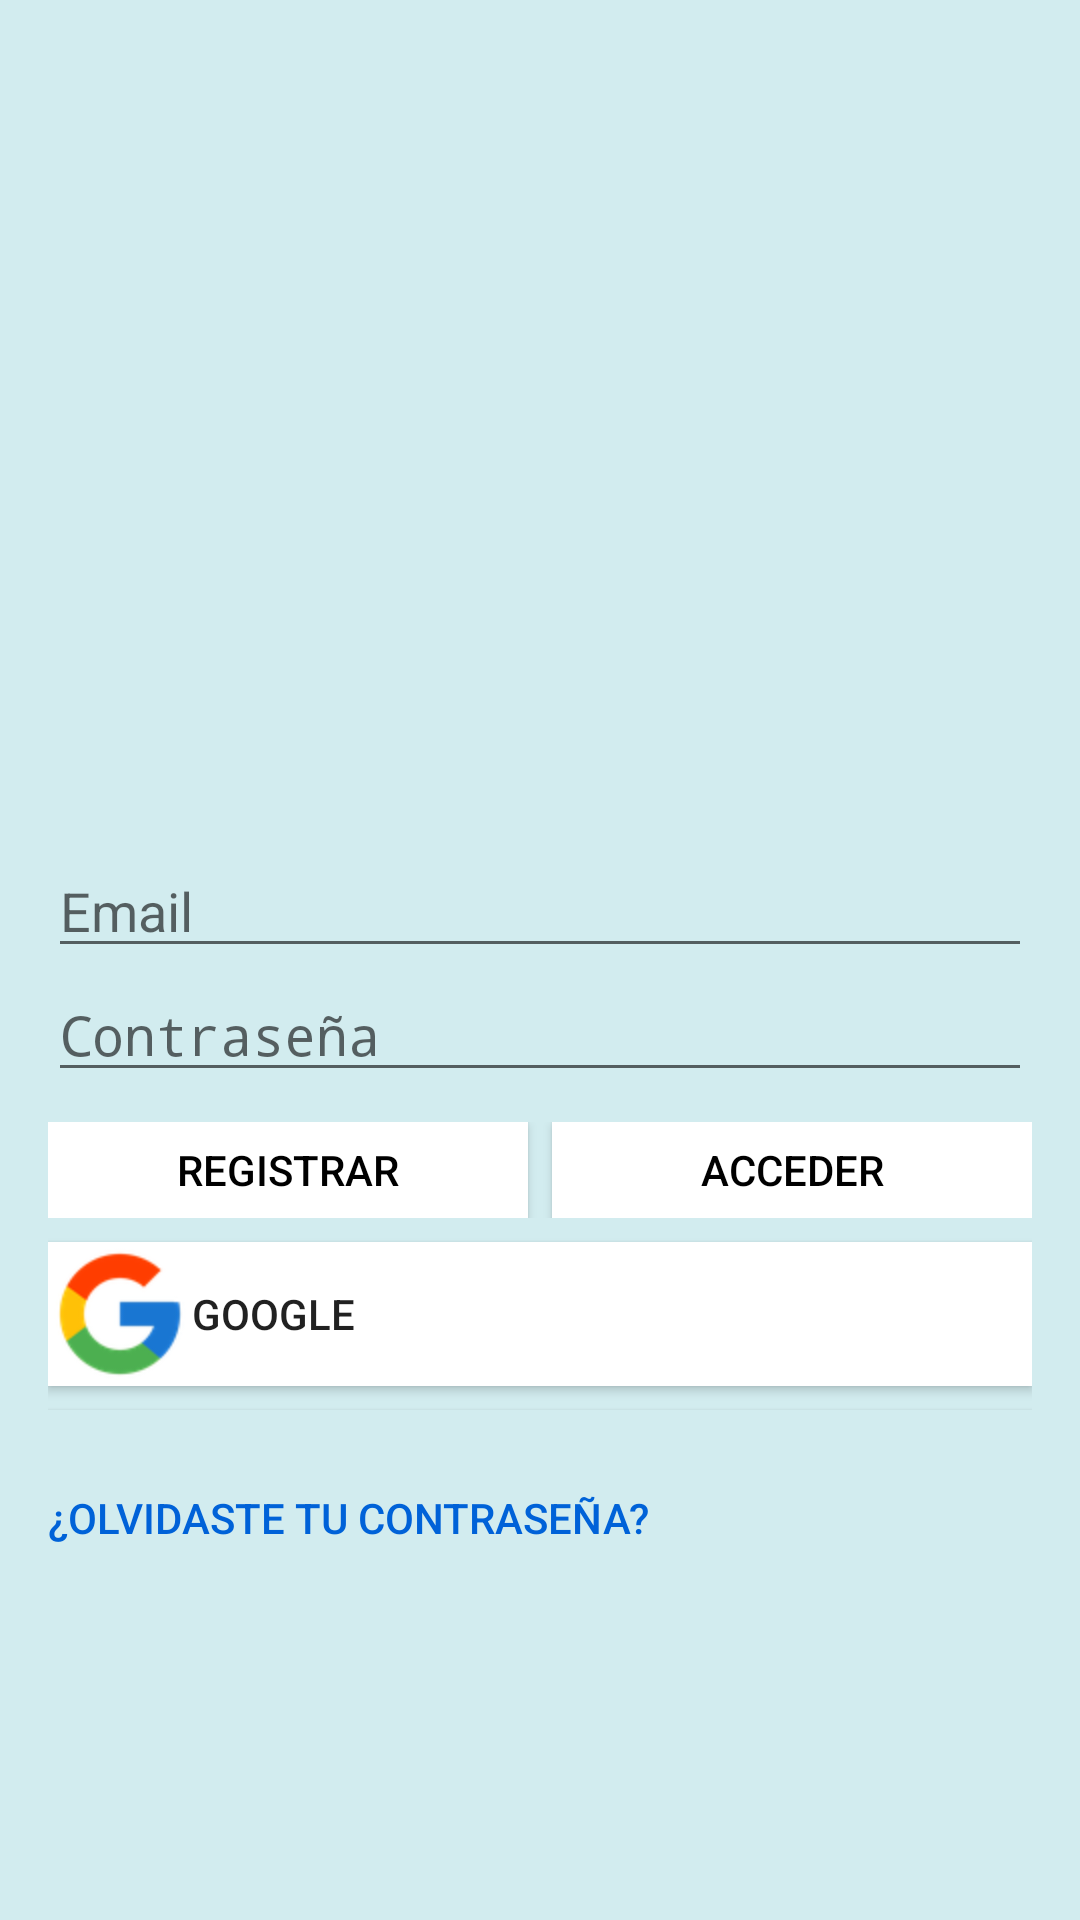

Write the Android layout XML for this screen, with the resource values it uses.
<!-- AndroidManifest.xml: activity theme SplashTheme -->
<!-- res/layout/activity_main.xml -->
<?xml version="1.0" encoding="utf-8"?>
<androidx.constraintlayout.widget.ConstraintLayout xmlns:android="http://schemas.android.com/apk/res/android"
    xmlns:app="http://schemas.android.com/apk/res-auto"
    xmlns:tools="http://schemas.android.com/tools"
    android:id="@+id/idRegistro"
    android:layout_width="match_parent"
    android:layout_height="match_parent"
    android:background="#D2ECEF"
    tools:context=".MainActivity">

    <LinearLayout
        android:layout_width="match_parent"
        android:layout_height="match_parent"
        android:orientation="horizontal"
        app:layout_constraintStart_toStartOf="parent"
        app:layout_constraintTop_toTopOf="parent">
        android:background="@color/colorPrimaryDark"

        <LinearLayout
            android:id="@+id/authLayout"
            android:layout_width="match_parent"
            android:layout_height="526dp"
            android:layout_margin="16dp"
            android:layout_marginStart="16dp"
            android:layout_marginLeft="16dp"
            android:layout_marginTop="16dp"
            android:layout_marginEnd="16dp"
            android:layout_marginRight="16dp"
            android:layout_marginBottom="16dp"
            android:gravity="bottom|center"
            android:orientation="vertical">

            <ImageView
                android:id="@+id/imageView"
                android:layout_width="245dp"
                android:layout_height="243dp"
                android:layout_gravity="center_horizontal"
                android:layout_weight="1"
                app:srcCompat="@drawable/imagenview" />

            <EditText
                android:id="@+id/emailEditText"
                android:layout_width="match_parent"
                android:layout_height="40dp"
                android:ems="10"
                android:hint="Email"
                android:inputType="textEmailAddress"
                android:textColor="@color/black"/>

            <EditText
                android:id="@+id/passwordEditText"
                android:layout_width="match_parent"
                android:layout_height="wrap_content"
                android:ems="10"
                android:hint="Contraseña"
                android:inputType="textPassword"
                android:textColor="@color/black" />

            <Space
                android:layout_width="match_parent"
                android:layout_height="10dp" />

            <LinearLayout
                android:layout_width="match_parent"
                android:layout_height="wrap_content"
                android:orientation="horizontal">

                <Button
                    android:id="@+id/singUpButton"
                    android:layout_width="wrap_content"
                    android:layout_height="32dp"
                    android:layout_weight="1"
                    android:background="@color/white"
                    android:onClick="Registro"
                    android:text="Registrar"
                    android:textColor="@color/black" />

                <Space
                    android:layout_width="8dp"
                    android:layout_height="wrap_content"
                    android:layout_weight="0" />

                <Button
                    android:id="@+id/loginButton"
                    android:layout_width="wrap_content"
                    android:layout_height="32dp"
                    android:layout_weight="1"
                    android:background="@color/white"
                    android:text="Acceder"
                    android:textColor="@color/black" />

            </LinearLayout>

            <Space
                android:layout_width="wrap_content"
                android:layout_height="8dp"
                android:layout_weight="0" />

            <Button
                android:id="@+id/googleButton"
                android:layout_width="match_parent"
                android:layout_height="wrap_content"
                android:layout_weight="0"
                android:background="@color/white"
                android:drawableStart="@mipmap/googleicon"
                android:drawableLeft="@mipmap/googleicon"
                android:gravity="center|start"
                android:text="Google" />

            <Space
                android:layout_width="match_parent"
                android:layout_height="8dp"
                android:layout_weight="0" />

            <Button
                android:id="@+id/resetButton"
                android:layout_width="match_parent"
                android:layout_height="wrap_content"
                android:layout_weight="1"
                android:background="#D2ECEF"
                android:gravity="center|left"
                android:text="¿Olvidaste tu contraseña?"
                android:textColor="#0062D8" />

        </LinearLayout>

    </LinearLayout>

</androidx.constraintlayout.widget.ConstraintLayout>
<!-- resources referenced by this layout -->
<resources>
  <color name="black">#FF000000</color>
  <color name="colorPrimaryDark">#9E9E9E</color>
  <color name="white">#FFFFFFFF</color>
  <!-- drawable imagenview: png bitmap (drawable, 59647 bytes) -->
  <!-- mipmap googleicon: png bitmap (mipmap-hdpi, 4163 bytes) -->
  <style name="SplashTheme" parent="AppTheme">
          <item name="android:windowBackground">@drawable/splashscreen</item>
      </style>
  <style name="AppTheme" parent="Theme.AppCompat.Light.NoActionBar">
          <item name="colorPrimary">@color/action_bar</item>
          <item name="colorPrimaryDark">@color/purple_200</item>
          <item name="colorAccent">@color/purple_200</item>
          <item name="colorOnBackground">@color/colorPrimaryDark</item>
      </style>
  <!-- drawable splashscreen (drawable) -->
  <?xml version="1.0" encoding="utf-8"?>
  <layer-list xmlns:android="http://schemas.android.com/apk/res/android">
      <item android:drawable="@color/colorPrimaryDark"/>
      <item>
          <bitmap android:src="@drawable/imagenview"
              android:gravity="center" />
      </item>
  </layer-list>
  <color name="action_bar">#00BCD4</color>
  <color name="purple_200">#FFBB86FC</color>
</resources>
